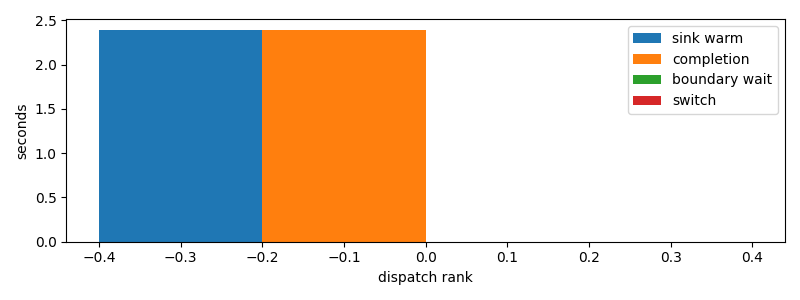

Data behind this chart, as committed beside it:
dispatch_rank, id, action, first_token_s, sink_warm_s, completion_s, source_boundary_wait_s, switch_downtime_s
0, codex:e6744833-786a-9c87-c539-3a40cda506…, R, 2.282, 2.395, 2.395, 5.245208740234375e-05, 1.1444091796875e-05
